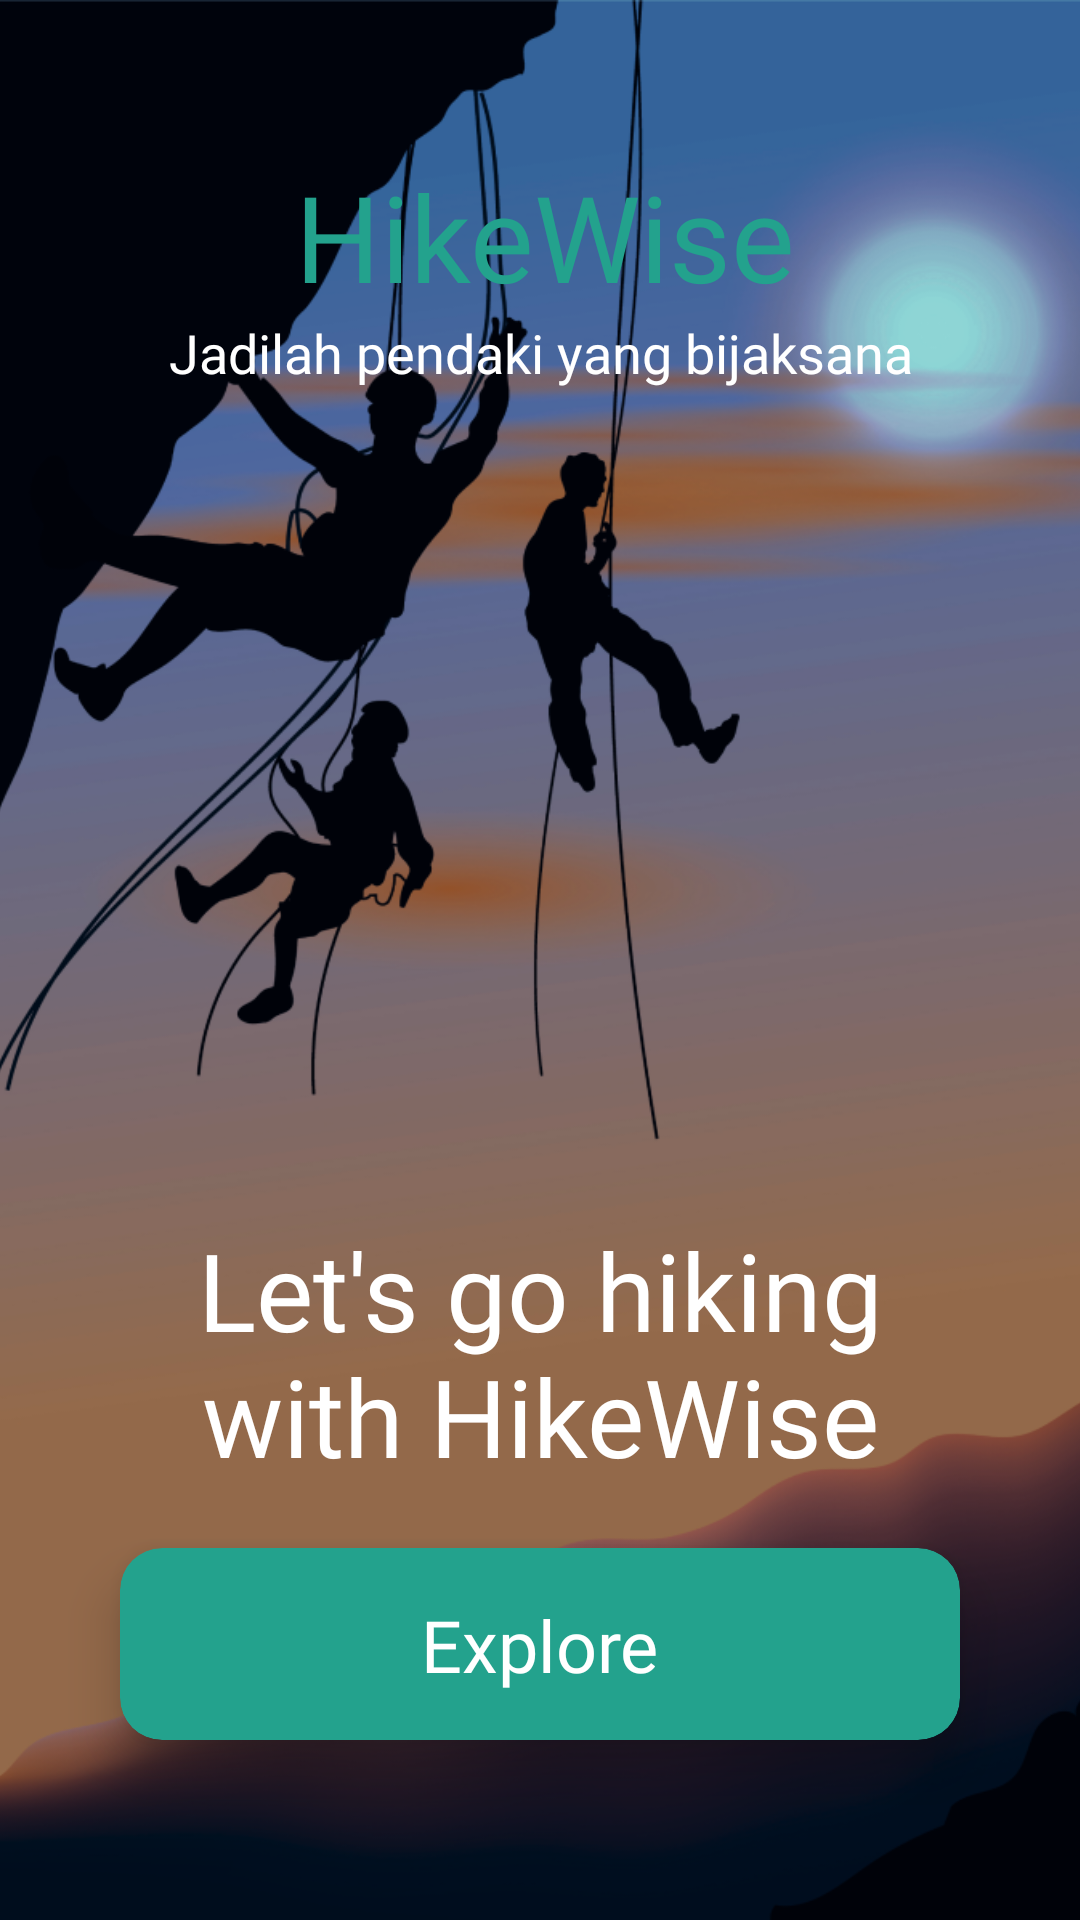

The Android layout XML behind this screen, and the referenced resources:
<!-- AndroidManifest.xml: application theme Theme.HikeWise -->
<!-- res/layout/activity_welcome.xml -->
<?xml version="1.0" encoding="utf-8"?>
<androidx.constraintlayout.widget.ConstraintLayout xmlns:android="http://schemas.android.com/apk/res/android"
    xmlns:app="http://schemas.android.com/apk/res-auto"
    xmlns:tools="http://schemas.android.com/tools"
    android:layout_width="match_parent"
    android:layout_height="match_parent"
    tools:context=".ui.WelcomeActivity">


    <ImageView
        android:id="@+id/imageView"
        android:layout_width="match_parent"
        android:layout_height="match_parent"
        android:scaleType="centerCrop"
        android:src="@drawable/bg_welcome2"
        app:layout_constraintBottom_toBottomOf="parent"
        app:layout_constraintEnd_toEndOf="parent"
        app:layout_constraintStart_toStartOf="parent"
        app:layout_constraintTop_toTopOf="parent" />

    <TextView
        android:id="@+id/title1"
        android:layout_width="wrap_content"
        android:layout_height="wrap_content"
        android:layout_marginTop="52dp"
        android:layout_marginStart="3dp"
        android:text="@string/logo_name"
        android:textSize="40sp"
        android:fontFamily="@font/poppins_bold"
        android:textColor="@color/primary"
        app:layout_constraintEnd_toEndOf="parent"
        app:layout_constraintStart_toStartOf="parent"
        app:layout_constraintTop_toTopOf="parent" />

    <TextView
        android:layout_width="match_parent"
        android:layout_height="wrap_content"
        android:layout_marginStart="20dp"
        android:layout_marginEnd="20dp"
        android:fontFamily="@font/poppins_regular"
        android:gravity="center"
        android:text="@string/subtitle_welcome"
        android:textColor="@color/white"
        android:textSize="18sp"
        app:layout_constraintEnd_toEndOf="parent"
        app:layout_constraintStart_toStartOf="parent"
        app:layout_constraintTop_toBottomOf="@+id/title1" />


    <com.google.android.material.card.MaterialCardView
        android:id="@+id/bt_explore"
        android:layout_width="0dp"
        android:layout_height="64dp"
        android:layout_marginBottom="60dp"
        app:cardBackgroundColor="@color/primary"
        app:cardElevation="10dp"
        app:cardCornerRadius="14dp"
        app:layout_constraintBottom_toBottomOf="parent"
        app:layout_constraintEnd_toEndOf="@+id/textView10"
        app:layout_constraintStart_toStartOf="@+id/textView10"
        app:strokeWidth="0dp">

        <androidx.constraintlayout.widget.ConstraintLayout
            android:layout_width="match_parent"
            android:layout_height="match_parent">

            <TextView
                android:layout_width="wrap_content"
                android:layout_height="wrap_content"
                android:text="@string/explore"
                android:textColor="@color/white"
                android:textSize="24sp"
                android:fontFamily="@font/poppins_medium"
                app:layout_constraintBottom_toBottomOf="parent"
                app:layout_constraintEnd_toEndOf="parent"
                app:layout_constraintStart_toStartOf="parent"
                app:layout_constraintTop_toTopOf="parent" />
        </androidx.constraintlayout.widget.ConstraintLayout>

    </com.google.android.material.card.MaterialCardView>

    <TextView
        android:id="@+id/textView10"
        android:layout_width="match_parent"
        android:layout_height="wrap_content"
        android:layout_marginStart="40dp"
        android:layout_marginEnd="40dp"
        android:layout_marginBottom="20dp"
        android:gravity="center"
        android:text="@string/big_title"
        android:textColor="@color/white"
        android:textSize="36sp"
        android:fontFamily="@font/poppins_bold"
        app:layout_constraintBottom_toTopOf="@+id/bt_explore"
        app:layout_constraintEnd_toEndOf="parent"
        app:layout_constraintStart_toStartOf="parent" />


</androidx.constraintlayout.widget.ConstraintLayout>
<!-- resources referenced by this layout -->
<resources>
  <color name="primary">#23A28D</color>
  <color name="white">#FFFFFFFF</color>
  <!-- drawable bg_welcome2: png bitmap (drawable, 314519 bytes) -->
  <string name="big_title">Let\'s go hiking with HikeWise</string>
  <string name="explore">Explore</string>
  <string name="logo_name">HikeWise</string>
  <string name="subtitle_welcome">Jadilah pendaki yang bijaksana</string>
  <style name="Theme.HikeWise" parent="Base.Theme.HikeWise" />
  <style name="Base.Theme.HikeWise" parent="Theme.Material3.DayNight.NoActionBar">
          
          
          <item name="colorPrimary">@color/primary</item>
          <item name="colorOutline">@color/primary</item>
          <item name="colorSurface">@color/white</item>
          <item name="android:windowBackground">@color/white</item>
          <item name="colorOnPrimaryContainer">@color/white</item>
          <item name="colorSurfaceContainerHighest">@color/white</item>
          <item name="colorOnSurfaceVariant">@color/primary</item>
          <item name="colorOnSecondaryContainer">@color/primary</item>
          <item name="bottomNavigationStyle">@style/BottomNavigationView</item>
      </style>
  <style name="BottomNavigationView" parent="Widget.Material3.BottomNavigationView">
          <item name="materialThemeOverlay">@style/ThemeOverlay.App.BottomNavigationView</item>
      </style>
  <style name="ThemeOverlay.App.BottomNavigationView" parent="">
          <item name="colorPrimary">@color/white</item>
          <item name="colorSurfaceContainer">@color/white</item>
          <item name="colorOnPrimary">@color/primary</item>
          <item name="colorOnSecondary">@color/primary</item>
          <item name="colorSecondaryContainer">#B9F3EA</item>
          <item name="colorOnSurfaceVariant">@color/primary</item>
      </style>
</resources>
